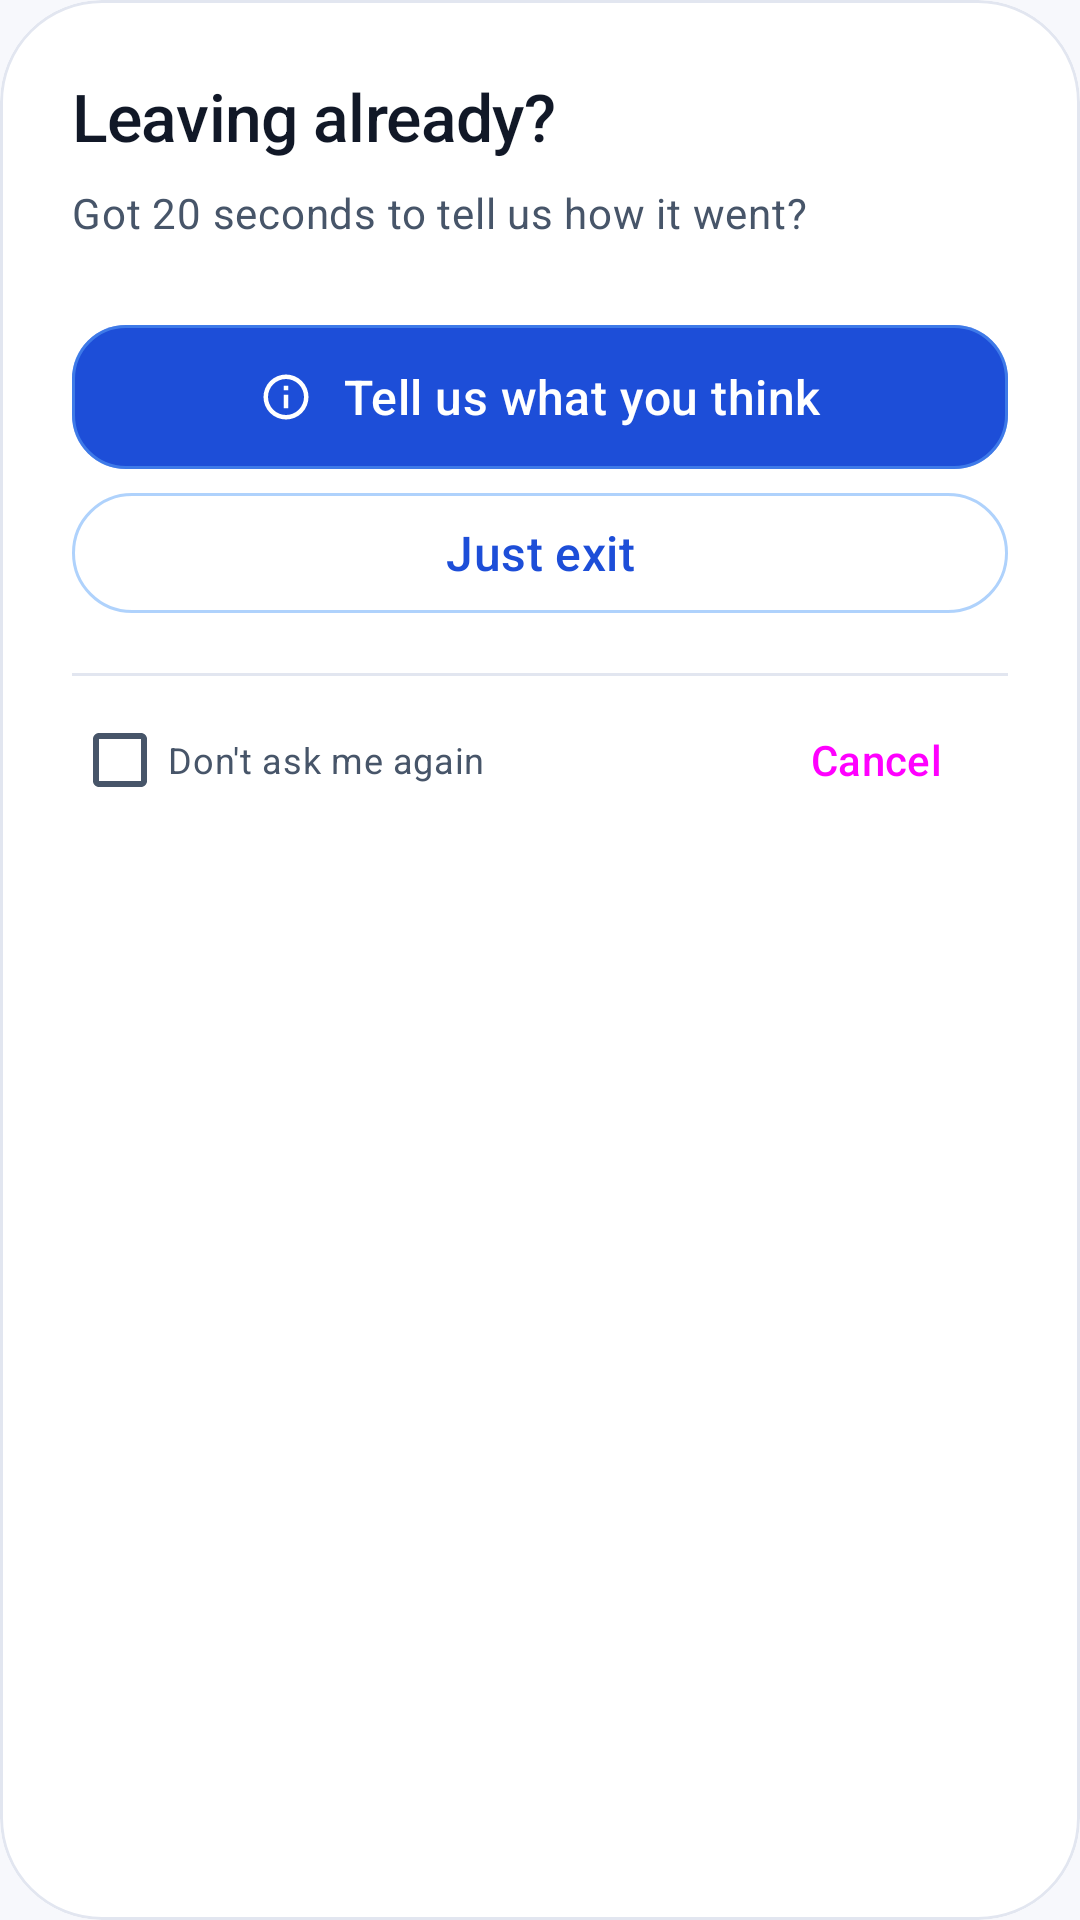

Here is an Android app screen rendered from its layout file. Give the layout XML and the strings, colors and styles it references.
<!-- AndroidManifest.xml: application theme Theme.Apptrap -->
<!-- res/layout/dialog_exit_feedback.xml -->
<?xml version="1.0" encoding="utf-8"?>
<com.google.android.material.card.MaterialCardView
    xmlns:android="http://schemas.android.com/apk/res/android"
    xmlns:app="http://schemas.android.com/apk/res-auto"
    style="@style/Card.Apptrap"
    android:layout_width="match_parent"
    android:layout_height="wrap_content"
    app:cardCornerRadius="@dimen/radius_xl"
    app:contentPadding="@dimen/space_xl">

    <LinearLayout
        android:layout_width="match_parent"
        android:layout_height="wrap_content"
        android:orientation="vertical">

        <TextView
            android:layout_width="match_parent"
            android:layout_height="wrap_content"
            android:text="@string/exit_title"
            android:textAppearance="@style/Text.Apptrap.Headline" />

        <TextView
            android:layout_width="match_parent"
            android:layout_height="wrap_content"
            android:layout_marginTop="@dimen/space_sm"
            android:text="@string/exit_body"
            android:textAppearance="@style/Text.Apptrap.Body" />

        <com.google.android.material.button.MaterialButton
            android:id="@+id/btnGiveFeedback"
            style="@style/Button.Apptrap.Primary"
            android:layout_width="match_parent"
            android:layout_height="wrap_content"
            android:layout_marginTop="@dimen/space_xl"
            android:text="@string/home_feedback"
            app:icon="@drawable/ic_info"
            app:iconTint="?attr/colorOnPrimary" />

        <com.google.android.material.button.MaterialButton
            android:id="@+id/btnJustExit"
            style="@style/Button.Apptrap.Text"
            android:layout_width="match_parent"
            android:layout_height="wrap_content"
            android:text="@string/exit_no" />

        <View
            android:layout_width="match_parent"
            android:layout_height="1dp"
            android:layout_marginTop="@dimen/space_lg"
            android:background="?attr/colorOutline" />

        <LinearLayout
            android:layout_width="match_parent"
            android:layout_height="wrap_content"
            android:layout_marginTop="@dimen/space_xs"
            android:gravity="center_vertical"
            android:orientation="horizontal">

            <CheckBox
                android:id="@+id/chkDontAskAgain"
                android:layout_width="wrap_content"
                android:layout_height="wrap_content"
                android:text="@string/exit_dont_ask"
                android:textColor="?attr/colorOnSurfaceVariant"
                android:textSize="12sp" />

            <Space
                android:layout_width="0dp"
                android:layout_height="1dp"
                android:layout_weight="1" />

            <Button
                android:id="@+id/btnCancel"
                style="@style/Widget.Material3.Button.TextButton"
                android:layout_width="wrap_content"
                android:layout_height="wrap_content"
                android:text="@string/exit_cancel" />
        </LinearLayout>
    </LinearLayout>
</com.google.android.material.card.MaterialCardView>
<!-- resources referenced by this layout -->
<resources>
  <dimen name="radius_xl">34dp</dimen>
  <dimen name="space_lg">16dp</dimen>
  <dimen name="space_sm">8dp</dimen>
  <dimen name="space_xl">24dp</dimen>
  <dimen name="space_xs">4dp</dimen>
  <string name="exit_body">Got 20 seconds to tell us how it went?</string>
  <string name="exit_cancel">Cancel</string>
  <string name="exit_dont_ask">Don\'t ask me again</string>
  <string name="exit_no">Just exit</string>
  <string name="exit_title">Leaving already?</string>
  <string name="home_feedback">Tell us what you think</string>
  <style name="Button.Apptrap.Text" parent="Widget.Material3.Button.TextButton">
          <item name="android:textAppearance">@style/Text.Apptrap.Title</item>
          <item name="android:textColor">?attr/colorPrimary</item>
      </style>
  <style name="Text.Apptrap.Body" parent="TextAppearance.Material3.BodyMedium">
          <item name="android:textSize">14sp</item>
          <item name="android:lineSpacingExtra">4sp</item>
          <item name="android:textColor">?attr/colorOnSurfaceVariant</item>
      </style>
  <dimen name="radius_md">18dp</dimen>
  <style name="Text.Apptrap.Title" parent="TextAppearance.Material3.TitleMedium">
          <item name="fontFamily">sans-serif-medium</item>
          <item name="android:textSize">16sp</item>
          <item name="android:textColor">?attr/colorOnSurface</item>
      </style>
  <color name="btn_primary_stroke">#8060A5FA</color>
  <dimen name="radius_lg">26dp</dimen>
  <color name="indigo_100">#DBEAFE</color>
  <color name="indigo_600">#1D4ED8</color>
  <color name="white">#FFFFFF</color>
  <color name="indigo_50">#EFF6FF</color>
  <color name="indigo_700">#1E40AF</color>
  <color name="indigo_400">#60A5FA</color>
  <color name="indigo_900">#1E3A8A</color>
  <color name="bg">#F7F8FC</color>
  <color name="surface">#FFFFFF</color>
  <color name="ink">#111827</color>
  <color name="surface_muted">#F1F3FA</color>
  <color name="grey_600">#475569</color>
  <color name="outline">#E2E6F0</color>
  <color name="grey_100">#EAEDF5</color>
  <color name="risk_danger">#E03131</color>
  <color name="risk_safe">#16A34A</color>
  <color name="risk_safe_container">#E6F6EC</color>
  <color name="risk_safe_on_container">#0E5B2C</color>
  <color name="risk_caution">#F59E0B</color>
  <color name="risk_caution_container">#FEF3DC</color>
  <color name="risk_caution_on_container">#7A4A02</color>
  <color name="risk_warn">#F26430</color>
  <color name="risk_warn_container">#FEEAE2</color>
  <color name="risk_warn_on_container">#7C2A0C</color>
  <color name="risk_danger_container">#FDE7E7</color>
  <color name="risk_danger_on_container">#7A1414</color>
  <style name="Text.Apptrap.Label" parent="TextAppearance.Material3.LabelSmall">
          <item name="fontFamily">sans-serif-medium</item>
          <item name="android:textSize">11sp</item>
          <item name="android:letterSpacing">0.06</item>
          <item name="android:textAllCaps">true</item>
      </style>
  <style name="Shape.Apptrap.Small" parent="ShapeAppearance.Material3.Corner.Small">
          <item name="cornerSize">10dp</item>
      </style>
  <style name="Shape.Apptrap.Medium" parent="ShapeAppearance.Material3.Corner.Medium">
          <item name="cornerSize">18dp</item>
      </style>
  <style name="Shape.Apptrap.Large" parent="ShapeAppearance.Material3.Corner.Large">
          <item name="cornerSize">26dp</item>
      </style>
  <style name="Dialog.Apptrap" parent="ThemeOverlay.Material3.MaterialAlertDialog">
          <item name="shapeAppearanceOverlay">@style/Shape.Apptrap.Large</item>
          <item name="android:windowAnimationStyle">@style/Anim.Apptrap.Dialog</item>
          <item name="backgroundTint">?attr/colorSurface</item>
      </style>
  <style name="Anim.Apptrap.Dialog" parent="">
          <item name="android:windowEnterAnimation">@anim/dialog_pop_in</item>
          <item name="android:windowExitAnimation">@anim/dialog_pop_out</item>
      </style>
</resources>
